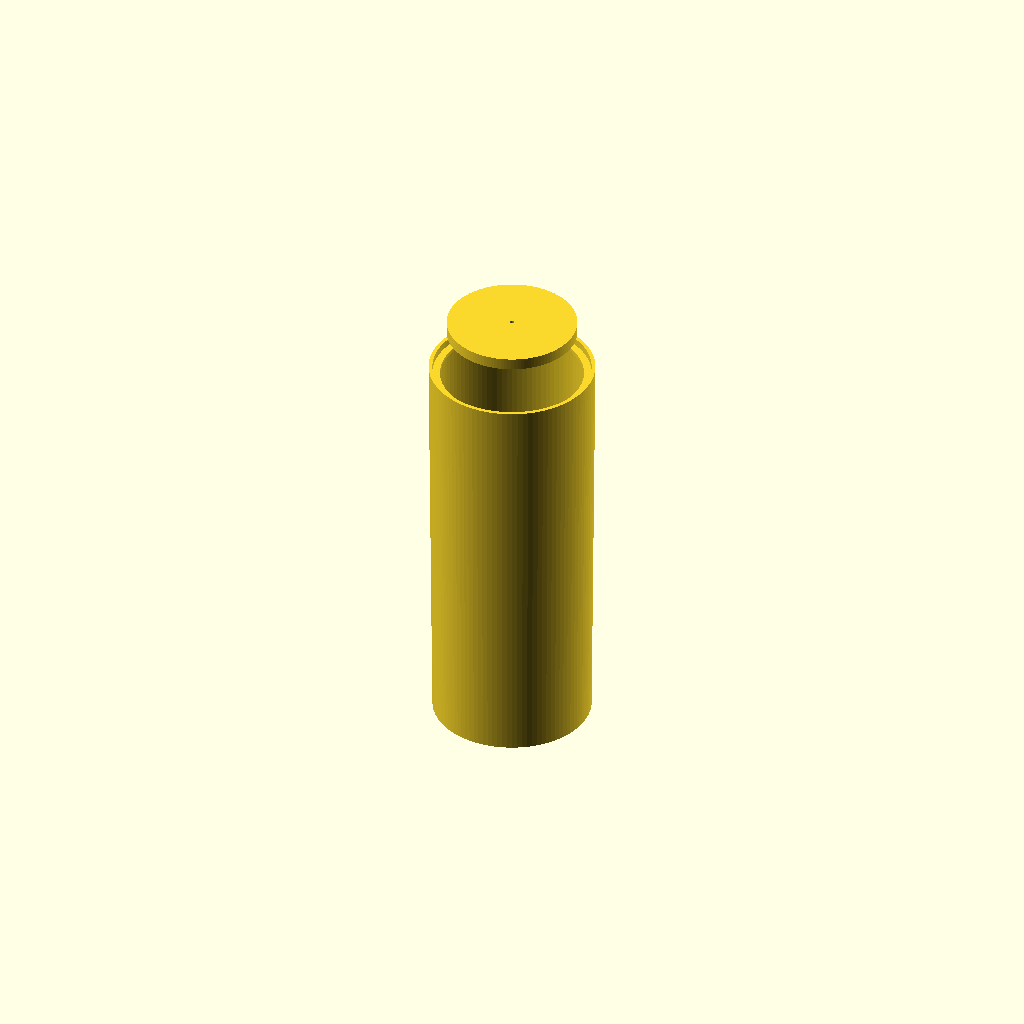
Cell 1 — every parameter at its default value.
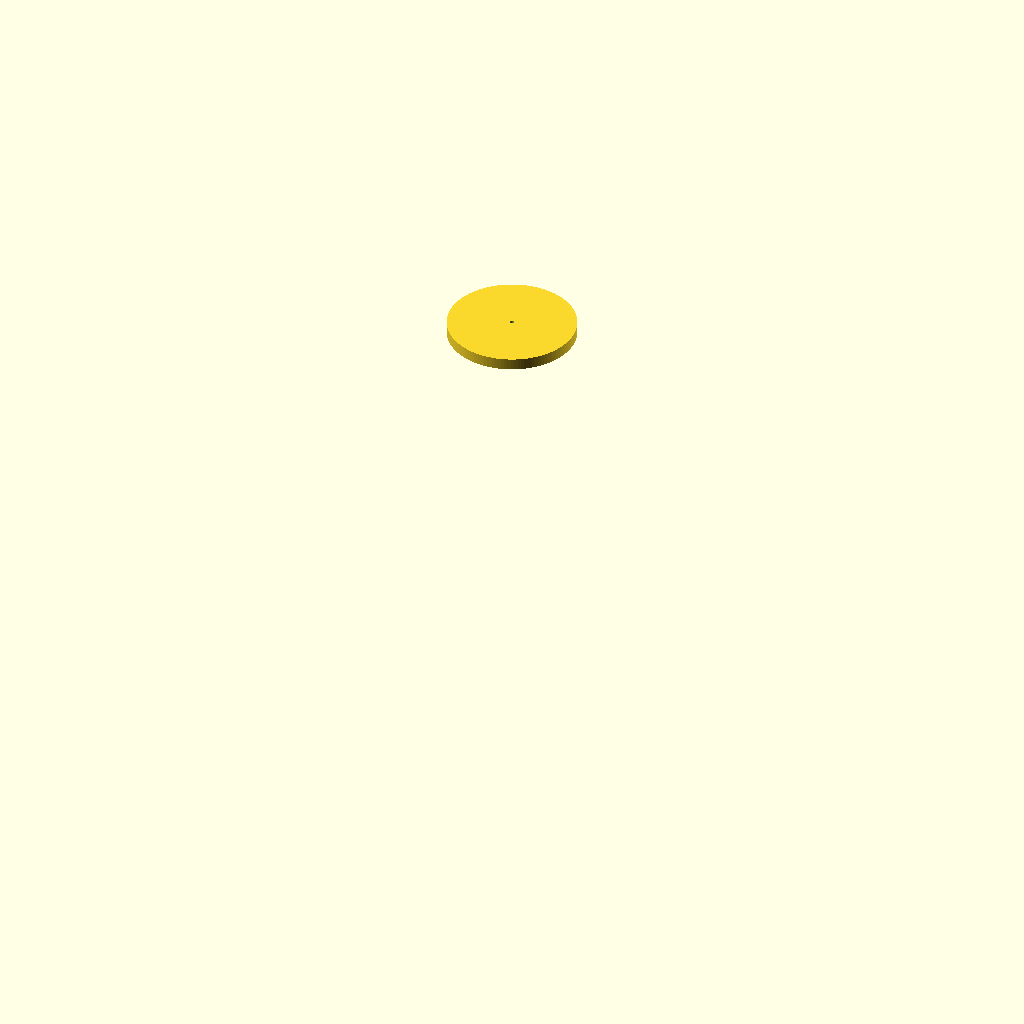
Cell 2: Cone_Radius = 200 (everything else at default).
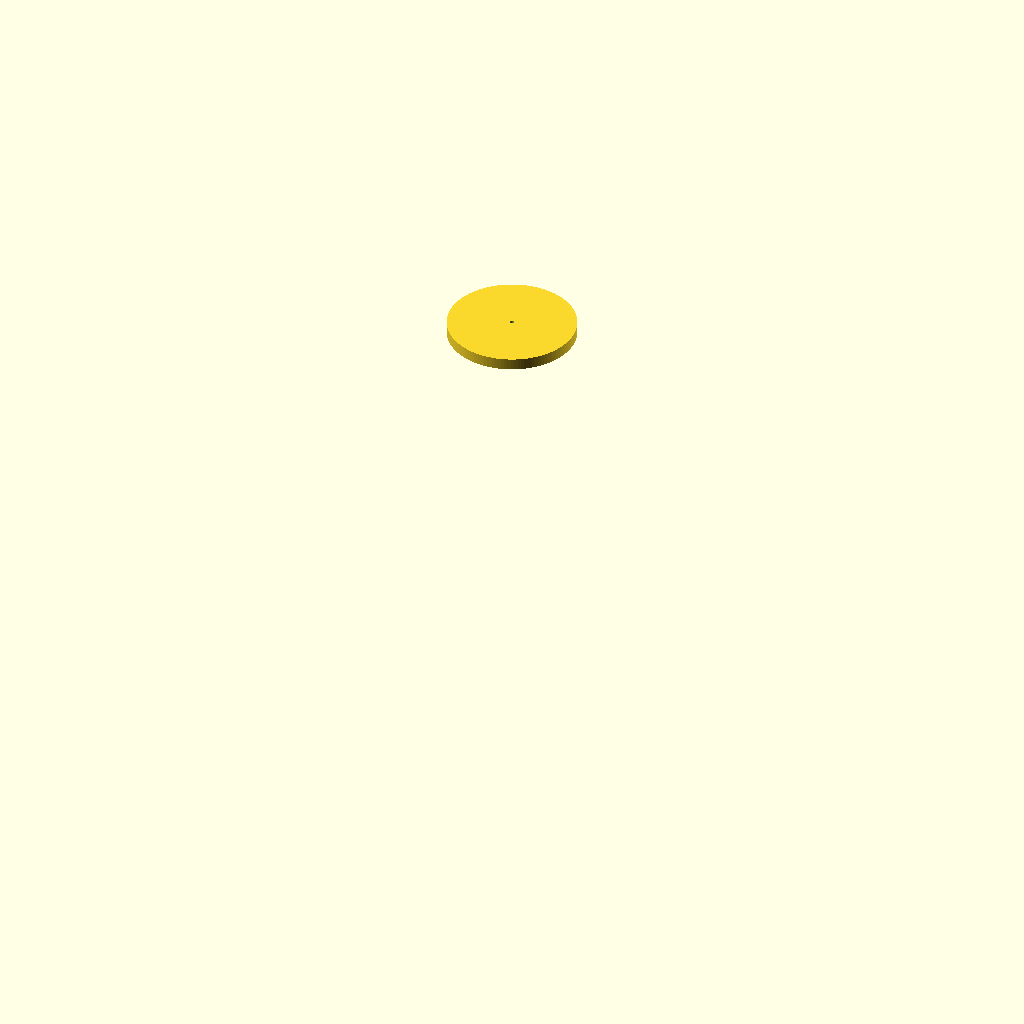
Cell 3: the same model with Cone_Length = 1000.
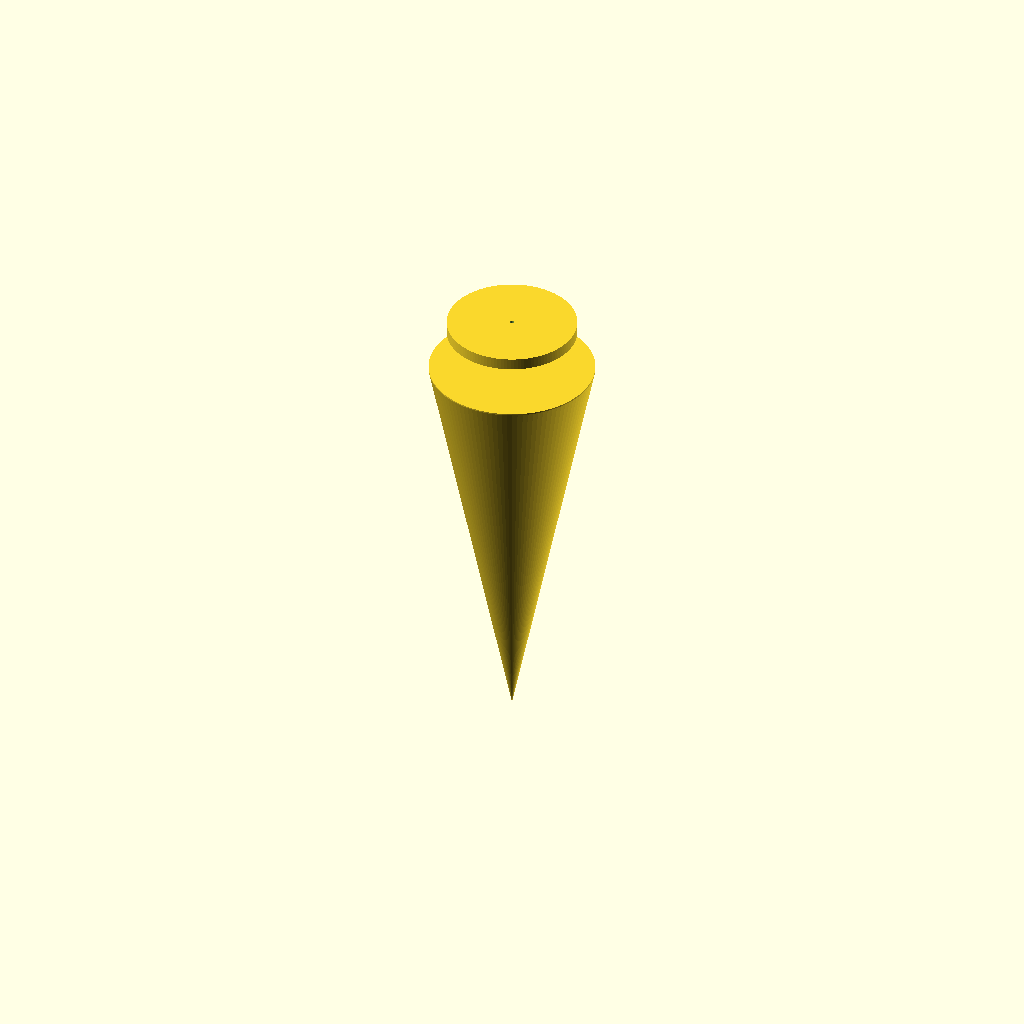
Cell 4 — Wall_Thickness set to 25, the other parameters unchanged.
One fixed orthographic camera (rotation 55°, 0°, 25°; colour scheme Cornfield) for every cell.
OpenSCAD source file nosecone.scad:
// Basic style of the nose cone
Cone_Style = 3;  // [0:conic, 1:blunted conic, 2:bi-conic, 3:ogive, 4:blunted ogive, 5:secant ogive, 6:elliptical, 7:parabolic, 8:power series, 9:Haack Series]

// Radius at shoulder
Cone_Radius = 3;  // [0:0.01:200]

// Length from tip to shoulder
Cone_Length = 21;  // [0:0.01:1000]

// Thickness of the cone walls
Wall_Thickness = 0.125;  // [0.0:0.01:25]


// Radius of rounded tip or bi-conic tip, if applicable
Tip_Radius = 0.5; // [0:0.01:200]

// Length of the bi-conic tip
Tip_Length = 3; // [0:0.01:400]

// Shape of secant ogive bulge, 0.5 = tangent ogive
Secant_Ogive_Shape = 0.5; // [0:0.01:1]

// "K'" parameter for parabolic cones
Parabolic_K = 0.5; // [0:0.01:1]

// Power series exponent "n"
Power_Series_N = 0.5; // [0:0.01:1]

// Haack series control "C":  0=LD-Haack(Von Karman), 1/3=LV-Haack, 2/3=Tangent
Haack_Series_C = 0; // [0:0.01:1.5]


// Length of the shoulder
Shoulder_Length = 6;  // [0:0.01:200]

// Inset of the shoulder from the nose cone
Shoulder_Inset = 0.25;  // [0:0.01:25]

// If checked, includes a cap over the bottom of the shoulder.
Shoulder_Base = false;  // [ false, true ]

// If checked, the nose will be generated in one pice, regardless of the printer's size.
Ignore_Printer_Size = false;  // [false, true]

// Walls thinner than this will cause gussets to be generated
Gusset_Threshold = 0.15; // [0.01:0.01:25]

// The width of the gussets
Gusset_Width = 0.25; // [0:0.01:25]

// The thickness of the gussets
Gusset_Thickness = 0.1; // [0:0.01:25]

// The length of the vertical alignment tabs
Tab_Length = 0.25; // [0:0.01:25]

// The thickness of the vertical alignment tabs
Tab_Thickness = 0.1; // [0:0.01:25]

// Air gap between the face of an alignment tab and the inner nose cone wall
Tab_hGap = 0.02; // [0:0.005:5]

// Air gap between the top and bottom of vertical alignment tabs and the nearby gussets
Tab_vGap = 0.05; // [0:0.005:5]

// Units of measurement
Base_Units = 25.4;  // [1:mm, 25.4:inches]

// Fineness of the rendering
Smoothness = 25;  // [1:100]

// Length of print area X-axis
Printer_X = 11; // [0.01:0.01:250]

// Length of print area Y-axis
Printer_Y = 11; // [0.01:0.01:250]

// Length of print area Z-axis
Printer_Z = 18; // [0.01:0.01:350]

/* [Hidden] */

// a tiny x-value used to force sort order in any tight corners of the inside shell
EPSILON = 0.00001 / Base_Units;


TORAD = PI / 180;
TODEG = 180 / PI;

// Outer shell parameters
R = Cone_Radius;
L = Cone_Length;
R_t = Tip_Radius;
L_t = Tip_Length;
W_t = Wall_Thickness;

// full length of the final object
FullLen = Cone_Length + Shoulder_Length;

// increments for any code walking up or down the cone wall
x_step = FullLen / (10 * Smoothness);

// Don't bother with any inside sections less than this radius
Minimum_Inside_Gap = 0.5 / Base_Units; // 0.5mm

function sqr(x) = x * x;

function tip_sphere_y(x, x_center) = sqrt(sqr(R_t) - sqr(x_center - x));

function quicksortPts(arr) = (len(arr) <= 1) ? arr : let(
    pivot   = arr[floor(len(arr)/2)].x,
    lesser  = [ for (pt = arr) if (pt.x  < pivot) pt ],
    equal   = [ for (pt = arr) if (pt.x == pivot) pt ],
    greater = [ for (pt = arr) if (pt.x  > pivot) pt ]
) concat(
    quicksortPts(lesser), equal, quicksortPts(greater)
);

function quicksort(arr) = (len(arr) <= 1) ? arr : let(
    pivot   = arr[floor(len(arr)/2)],
    lesser  = [ for (y = arr) if (y  < pivot) y ],
    equal   = [ for (y = arr) if (y == pivot) y ],
    greater = [ for (y = arr) if (y  > pivot) y ]
) concat(
    quicksort(lesser), equal, quicksort(greater)
);

function reverse(vec) = [ for (i = [len(vec)-1:-1:0]) vec[i] ];

function valueList(n, minVal, maxVal) = [ for (i = [minVal : (maxVal-minVal)/n : maxVal]) i ];

function fillCurve(vec) = quicksort(concat( valueList(max(5, Smoothness / 2), vec[0], vec[1]), vec));

function genPts(r, minX, maxX) = [ for (x = [ minX : x_step : maxX + x_step ]) [ x, r ] ];

function selectPts(pts, minX, maxX) =
  [ for (pt = pts) if (minX <= pt.x && pt.x <= maxX) pt ];

function findPtY(pts, y, i) =
  (i >= len(pts)) ? len(pts) : (pts[i].y >= y) ? i : findPtY(pts, y, i+1);

function findPtX(pts, x, i) =
  (i >= len(pts)) ? len(pts) : (pts[i].x >= x) ? i : findPtX(pts, x, i+1);

function interpolatePoint(x, a, b) =
  let (dy = b.y - a.y,  dx = b.x - a.x)
  (dx == 0) ? [ x, (a.y + b.y)/2 ]
            : [ x, a.y + (x - a.x) * dy / dx ];

function interpolatePt(pts, x) =
  let (i = findPtX(pts, x, 0))
    (i == 0)        ? pts[0]
  : (i >= len(pts)) ? pts[len(pts)-1]
  : (pts[i].x == x) ? pts[i]
  :                   interpolatePoint(x, pts[i-1], pts[i]);

function findPrevPt(pts, i) =
  (i <= 0) ? 0 : (pts[i].x != pts[i-1].x) ? i-1 : findPrevPt(pts, i-1);

function findNextPt(pts, i) =
  (i >= len(pts)-1) ? i : (pts[i].x != pts[i+1].x) ? i+1 : findNextPt(pts, i+1);

function conic(x) = x * R / L;
conic_name = "conic";
conic_domain = [ 0, L ];

x_tan = sqr(L) / R * sqrt(sqr(R_t) / (sqr(R) + sqr(L)));
y_tan = conic(x_tan);
x0_tip = x_tan + sqrt(sqr(R_t) - sqr(y_tan));
x_apex = x0_tip - R_t;
function blunted_conic(x) =
  (x < x_apex) ? 0 : (x < x_tan) ? tip_sphere_y(x, x0_tip) : conic(x);

blunted_conic_name = str("blunted-conic(R_tip=", R_t, ")");
blunted_conic_domain = fillCurve([ x_apex, x_tan, L ]);

function biconic(x) =
  (x < L_t) ? x * R_t / L_t : R_t + (x - L_t) * (R - R_t) / (L - L_t);

biconic_name = str("bi-conic(tipR=", Tip_Radius, ", tipL=", Tip_Length, ")");
biconic_domain = [ 0, L_t, L ];

rho = (sqr(R) + sqr(L)) / (2 * R);
function ogive(x) =
  sqrt(sqr(rho) - sqr(L - x)) + R - rho;

ogive_name = "ogive";
ogive_domain = fillCurve([ 0, L / 20, L ]);


bto_x0 = L - sqrt(sqr(rho - R_t) - sqr(rho - R));
bto_y_tan = R_t * (rho - R) / (rho - R_t);
bto_x_tan = bto_x0 - sqrt(sqr(R_t) - sqr(bto_y_tan));
bto_apex = bto_x0 - R_t;
function bto(x) =
  (x < bto_apex) ? 0 : (x < bto_x_tan) ? tip_sphere_y(x, bto_x0) : ogive(x);

bto_name = str("blunted-ogive(tipR=", R_t, ")");
bto_domain = fillCurve([ bto_apex, bto_x_tan, L ]);


so_rho = (Secant_Ogive_Shape < 0.5) ? (Secant_Ogive_Shape * 2 * (rho - L / 2) + (L / 2))
                                    : ((Secant_Ogive_Shape - 0.5) * 4 * rho + rho);
so_alpha = atan(R / L) - acos(sqrt(sqr(L) + sqr(R)) / (2*so_rho));
so_cos = so_rho * cos(so_alpha);
so_sin = so_rho * sin(so_alpha);
function secant_ogive(x) =
  sqrt(sqr(so_rho) - sqr(so_cos - x)) + so_sin;

secant_ogive_name = str("secant-ogive(rho=", so_rho, ")");
secant_ogive_domain = fillCurve([ 0, L / 20, L ]);


function elliptical(x) =
  R * sqrt(1 - sqr(L - x)/sqr(L));

elliptical_name = "elliptical";
elliptical_domain = fillCurve([ 0, L / 20, L ]);

p_a = R / (2 - Parabolic_K);
p_b = p_a * 2 / L;
p_c = p_a * Parabolic_K / sqr(L);

function parabolic(x) =
  p_b * x - p_c * sqr(x);
//  R * ((2 * (x/L)) - (Parabolic_K * sqr(x/L))) / (2 - Parabolic_K);

parabolic_name = str("parabolic(K=", Parabolic_K, ")");
parabolic_domain = fillCurve([ 0, L / 20, L ]);


function power(x) =
  R * pow(x / L, Power_Series_N);

power_name = str("power-series(N=", Power_Series_N, ")");
power_domain = fillCurve([ 0, L / 20, L ]);


function haack(x) =
  let (theta = acos(1 - (2 * x / L)))
  (R/sqrt(PI)) * sqrt(TORAD * theta - (sin(2 * theta) / 2) + Haack_Series_C * pow(sin(theta), 3));

haack_name = str("Sears-Haack(C=", Haack_Series_C, ")");
haack_domain = fillCurve([ 0, L / 20, L ]);


cone_name = [
  conic_name,         // 0
  blunted_conic_name, // 1
  biconic_name,       // 2
  ogive_name,         // 3
  bto_name,           // 4
  secant_ogive_name,  // 5
  elliptical_name,    // 6
  parabolic_name,     // 7
  power_name,         // 8
  haack_name          // 9
][ Cone_Style ];

domain = [
  conic_domain,         // 0
  blunted_conic_domain, // 1
  biconic_domain,       // 2
  ogive_domain,         // 3
  bto_domain,           // 4
  secant_ogive_domain,  // 5
  elliptical_domain,    // 6
  parabolic_domain,     // 7
  power_domain,         // 8
  haack_domain          // 9
][ Cone_Style ];

function shell(x) =
    (Cone_Style == 0) ? conic(x)
  : (Cone_Style == 1) ? blunted_conic(x)
  : (Cone_Style == 2) ? biconic(x)
  : (Cone_Style == 3) ? ogive(x)
  : (Cone_Style == 4) ? bto(x)
  : (Cone_Style == 5) ? secant_ogive(x)
  : (Cone_Style == 6) ? elliptical(x)
  : (Cone_Style == 7) ? parabolic(x)
  : (Cone_Style == 8) ? power(x)
  : (Cone_Style == 9) ? haack(x)
  : 1;


Shoulder_outside = shell(L) - Shoulder_Inset;
Shoulder_inside = Shoulder_outside - W_t;

function outerPt(x) = [ x, max(0, shell(x)) ];

Outer_Shell =
  let (
    raw = [ for (x = [ 0 : x_step : L + x_step ]) outerPt(x) ],
    critical = [ for (d = [0 : len(domain) - 1]) outerPt(domain[d]) ],
    clipped = selectPts(concat(raw, critical), 0, L),
    shoulder = genPts(Shoulder_outside, L, FullLen)
  )
  quicksortPts(concat(clipped, shoulder));

function innerPt(i) =
  let (
    p = Outer_Shell[i],

 	a = findPrevPt(Outer_Shell, i),
	pa = Outer_Shell[a],
	b = (p.x != pa.x) ? i : findNextPt(Outer_Shell, i),
	pb = Outer_Shell[b],

    normalSlope = (pa.y == pb.y) ? -1 : (pa.x - pb.x) / (pb.y - pa.y),
    normalLength = sqrt(1 + sqr(normalSlope)),
    dx = W_t / normalLength,
    dy = - abs(dx * normalSlope),
	
	new_x = p.x + dx,
	new_y = p.y + dy
  )
  [  new_x, (new_y < Minimum_Inside_Gap) ? 0 : new_y ];

Inner_Shell =
  let (
    raw = [ for (i = [0 : len(Outer_Shell)-1]) innerPt(i) ],
    ledge_top = L - (Shoulder_Inset > 0 ? W_t : 0),
    ledge_corner = [[ ledge_top - EPSILON, shell(ledge_top)- W_t ]],
    clipped = selectPts(concat(raw, ledge_corner), 0, ledge_top),
    shoulder = genPts(Shoulder_inside, ledge_top, FullLen)
  )
  quicksortPts(concat(clipped, shoulder));

function getSubshell(pts, minX, maxX) =
  let (
    midPts = selectPts(pts, minX, maxX),
    minPt = interpolatePt(pts, minX),
    maxPt = interpolatePt(pts, maxX)
  )
  quicksortPts(concat(midPts, [ minPt, maxPt ]));

function inside(x) = interpolatePt(Inner_Shell, x).y;

module genSection(pts, degrees, nFaces) {
  rotate_extrude(angle=degrees, convexity=2, $fn=nFaces) {
    translate([0,FullLen,0]) {
	  // make the X-axis of pts the axis of rotation
      rotate([0,0,270]) {
        polygon(pts);
	  }
	}	  
  }
}

function buildPolyPts(outside_pts, inside_pts) =
  [ for (p = concat(outside_pts, reverse(inside_pts))) [ p.x, max(0, p.y) ] ];
	  
module doHorizontalTab(minX, maxX, maxR) {
  if (maxX - minX - 2 * Tab_vGap > Tab_Length) {
    base = getSubshell(Inner_Shell, minX + Tab_vGap, maxX - Tab_vGap);

    if (Tab_hGap > 0) {
      outer_shim = [ for (p = base) [ p.x, p.y + W_t / 2 ] ];
      inner_shim = [ for (p = base) [ p.x, p.y - Tab_hGap - Tab_Thickness / 2 ] ];
      shimPts = buildPolyPts(outer_shim, inner_shim);
      shimDegrees = atan(Tab_Length / maxR);
      genSection(shimPts, shimDegrees, 10);
	}
	
    outer_tab = [ for (p = base) [ p.x, p.y - Tab_hGap ] ];
    inner_tab = [ for (p = outer_tab) [ p.x, p.y - Tab_Thickness ] ];
    tabPts = buildPolyPts(outer_tab, inner_tab);
    tabDegrees = 2 * atan(Tab_Length / maxR);
    rotate([0, 0, -tabDegrees/2]) {
	  genSection(tabPts, tabDegrees, 10);
    }
  }
}

module doNoseCone(layer_id, minX, maxX) {
  doBase = Shoulder_Base && (maxX > FullLen - W_t);
  doTab = (maxX + 0.05 * (maxX-minX) < FullLen);
  doGusset = (W_t < Gusset_Threshold);
  doShoulderInset = (minX <= L) && (L < maxX);

  x0 = maxX + Tab_Length;
  y0 = min(inside(maxX), inside(x0)) - Tab_hGap;
  out0 = [ if (doTab) [ x0, y0 ]];
  in0  = [ if (doTab) [ x0, y0 - Tab_Thickness ]];

  x1 = maxX + EPSILON;
  out1 = [ if (doTab) [ x1, inside(x1) - Tab_hGap]];
  in1  = [ if (doTab) [ x1, inside(x1) - Tab_hGap - Tab_Thickness ]];

  in2  = [[ maxX, (doBase) ? 0 : (inside(maxX) - (doTab ? Tab_hGap + Tab_Thickness : 0)) ]];

  x3 = maxX - W_t;
  in3 = [ if (doBase) [ x3, 0 ]];

  x4 = maxX - Tab_Length;
  in4 = [[ x4, inside(x4) - (doTab ? Tab_hGap + Tab_Thickness : 0) ]];

  x5 = x4 - EPSILON;
  in5 = [ if (!doBase) [ x5, inside(x5) - (doGusset ? Gusset_Width : 0) ]];

  x6 = x4 - Gusset_Thickness + EPSILON;
  in6 = [ if (doGusset && !doBase) [ x6, inside(x6) - Gusset_Width ]];

  x7 = x4 - Gusset_Thickness;
  in7 = [[ x7, inside(x7) ]];

  x8 = L + EPSILON;
  in8 = [ if (doShoulderInset) [ x8, inside(x8) ]];

  x9 = L;
  in9 = [ if (doShoulderInset) [ x9, inside(x9) ]];

  x10 = L - W_t;
  in10 = [ if (doShoulderInset) [ x10, inside(x10) ]];

  x10b = L - W_t - EPSILON;
  in10b = [ if (doShoulderInset) [ x10b, inside(x10b) ]];

  x12 = minX + Tab_Length + Gusset_Thickness;
  in12 = [[ x12, inside(x12) ]];

  x13 = x12 - EPSILON;
  in13 = [ if (doGusset) [ x13, inside(x13) - Gusset_Width ]];

  x14 = x12 - Gusset_Thickness + EPSILON;
  in14 = [ if (doGusset) [ x14, inside(x14) - Gusset_Width ]];

  x15 = x12 - Gusset_Thickness;
  in15 = [[ x15, inside(x15) ]];

  function obstructed(x) =
       (doTab && (x4 <= x && x <= x0))
    || (doGusset && (x7 <= x && x <= x4))
    || (doGusset && (x15 <= x && x <= x12))
    || (doShoulderInset && (x10b <= x && x <= x8));

  in11 = [ for (p = getSubshell(Inner_Shell, minX, maxX - EPSILON)) if (!obstructed(p.x)) p ];

  outside_pts = quicksortPts(concat(getSubshell(Outer_Shell, minX, maxX), out0, out1));
  inside_pts = quicksortPts(concat(in0, in1, in2, in3, in4, in5, in6, in7, in8, in9, in10,
                                   in10b, in11, in12, in13, in14, in15));
  all_pts = buildPolyPts(outside_pts, inside_pts);

  allRadii = [ for (p = all_pts) p.y ];
  minR = min(allRadii);
  maxR = max(allRadii);

  minP = min(Printer_X, Printer_Y);
  maxP = max(Printer_X, Printer_Y);

  function fits(deg) =
    let (length = 2 * maxR * sin(deg), width = maxR - minR * cos(deg))
    ((length <= maxP) && (width <= minP)) || ((length <= minP) && (width <= maxP));

  function firstFit(n) = (fits(180/n) || (n > 35)) ? n : firstFit(n+1);

  nChunks = (Ignore_Printer_Size || 2 * maxR <= minP) ? 1 : firstFit(2);

  echo(str("Layer #", layer_id, " => ", nChunks, " sections,  radii=[ ", minR , " .. ", maxR, " ]"));
  genSection(all_pts, 360 / nChunks, 4 * Smoothness);

  if (nChunks > 1) {
    i = min(findPtY(inside_pts, 2 * Tab_Thickness, 0), len(inside_pts)-1);
    xa = max((doGusset) ? x12 : minX + Tab_Length, inside_pts[i].x);

    xb = (doBase) ? FullLen - W_t : (doGusset) ? x7 : (doTab) ? x4 : maxX;

    if (doShoulderInset) {
      doHorizontalTab(xa, min(xb, x10b), maxR);
      doHorizontalTab(max(xa, x10), xb, maxR);
    } else {
      doHorizontalTab(xa, xb, maxR);
    }
  }
}

//use <bolt_assembly.scad>;
use <insets.scad>;

shoulder_od=(Cone_Radius-Shoulder_Inset)*2;
shoulder_id=shoulder_od - (Wall_Thickness*2);
n_bolts=4;
//intersection(){
//difference(){
    union(){
            // Original Nosecone
            scale([Base_Units, Base_Units, Base_Units]) {
              solidLength = FullLen - domain[0];
              nLayers = Ignore_Printer_Size ? 1 : ceil(solidLength / Printer_Z);
              layerHeight = solidLength / nLayers;
              layerGap = 25.4 / Base_Units; // == 1 inch

              echo(str("NOSE CONE: ", cone_name, "   R=", R, ", L=", L, ", Layers=", nLayers));
              for (layer = [3:3]) {
                translate([0,0,(nLayers - layer) * layerGap]) {
                  doNoseCone(layer, (layer - 1) * layerHeight + domain[0], layer * layerHeight + domain[0]);
                }
              }
            }
            difference(){
                translate([0,0,10])cylinder( h=10, r=54.8, $fn=120  );
                translate( [0,0,5])cylinder( h=20, r=2.1, $fn=30 );
            }
            //translate( [0, 0, 54 ] )inset_series( radius=50, n=4, inset_d=5 );
        }
    

//            chamfer_insert( 0, 44.35, 180.3, 2.4 ); 
            // Shoulder Expansion
//            shoulder_nuts( Shoulder_Length, 20, shoulder_id, shoulder_od, n_bolts );
//        }
//    shoulder_bolts( Shoulder_Length, 20, shoulder_id, shoulder_od, n_bolts );
// }
// cube(1000);
// }

//    boltholes
//}
//translate( [0, 0, 20 ] )bolt_assembly( 50.8-5, 6 );

//translate([0,0,20]) bolt_assembly(shoulder_id, 4);}
Parameter table extracted from the source (name, type, default, range or options):
Cone_Style: number, default 3, options 0, 1, 2, 3, 4, 5, 6, 7, 8, 9
Cone_Radius: number, default 3, range 0 to 200, step 0.01
Cone_Length: number, default 21, range 0 to 1000, step 0.01
Wall_Thickness: number, default 0.125, range 0 to 25, step 0.01
Tip_Radius: number, default 0.5, range 0 to 200, step 0.01
Tip_Length: number, default 3, range 0 to 400, step 0.01
Secant_Ogive_Shape: number, default 0.5, range 0 to 1, step 0.01
Parabolic_K: number, default 0.5, range 0 to 1, step 0.01
Power_Series_N: number, default 0.5, range 0 to 1, step 0.01
Haack_Series_C: number, default 0, range 0 to 1.5, step 0.01
Shoulder_Length: number, default 6, range 0 to 200, step 0.01
Shoulder_Inset: number, default 0.25, range 0 to 25, step 0.01
Shoulder_Base: bool, default false
Ignore_Printer_Size: bool, default false
Gusset_Threshold: number, default 0.15, range 0.01 to 25, step 0.01
Gusset_Width: number, default 0.25, range 0 to 25, step 0.01
Gusset_Thickness: number, default 0.1, range 0 to 25, step 0.01
Tab_Length: number, default 0.25, range 0 to 25, step 0.01
Tab_Thickness: number, default 0.1, range 0 to 25, step 0.01
Tab_hGap: number, default 0.02, range 0 to 5, step 0.005
Tab_vGap: number, default 0.05, range 0 to 5, step 0.005
Base_Units: number, default 25.4, options 1, 25.4
Smoothness: number, default 25, range 1 to 100
Printer_X: number, default 11, range 0.01 to 250, step 0.01
Printer_Y: number, default 11, range 0.01 to 250, step 0.01
Printer_Z: number, default 18, range 0.01 to 350, step 0.01
